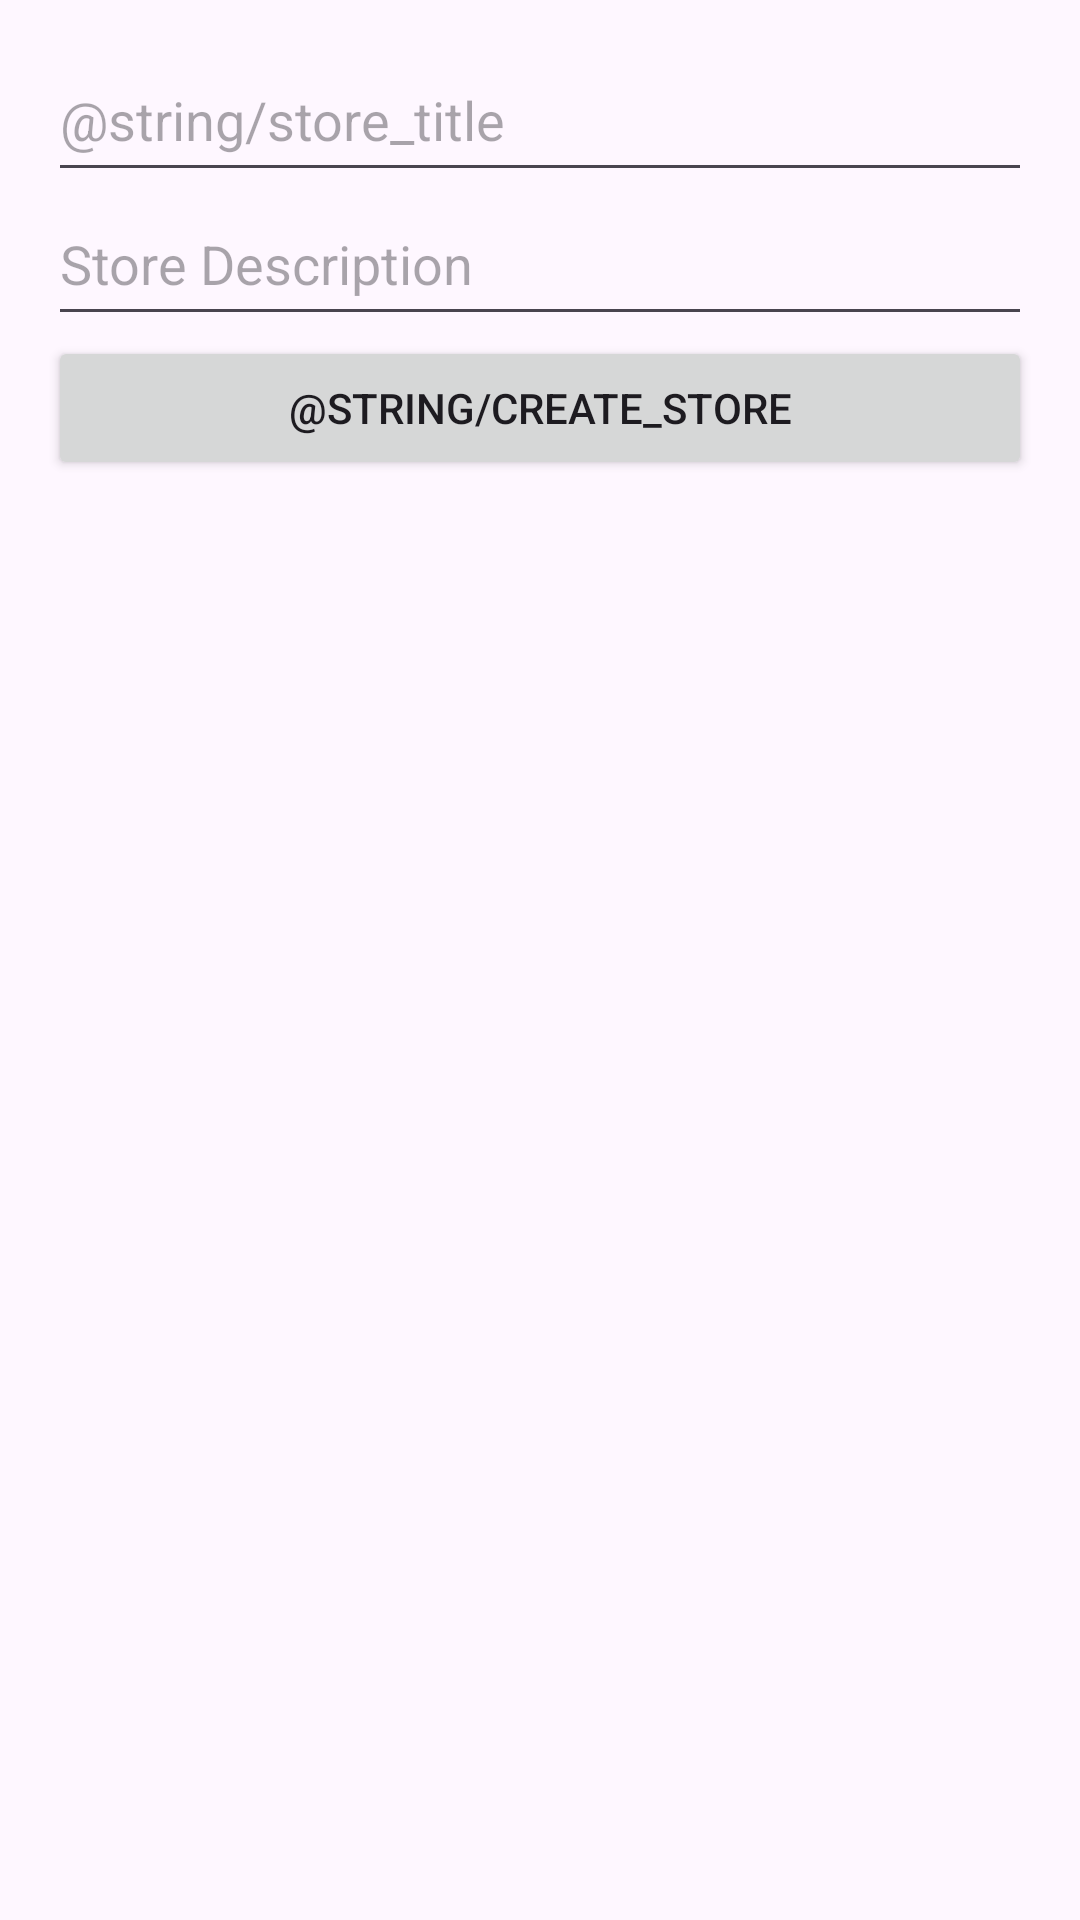

Layout XML and referenced resources for this Android screen:
<!-- AndroidManifest.xml: application theme Theme.Material3.Light -->
<!-- res/layout/activity_create_store.xml -->
<?xml version="1.0" encoding="utf-8"?>
<LinearLayout xmlns:android="http://schemas.android.com/apk/res/android"
    xmlns:tools="http://schemas.android.com/tools"
    android:layout_width="match_parent"
    android:layout_height="match_parent"
    android:orientation="vertical"
    android:padding="16dp"
    tools:context=".CreateStoreActivity">

    <EditText
        android:id="@+id/store_title_input"
        android:layout_width="match_parent"
        android:layout_height="wrap_content"
        android:hint="@string/store_title"
        android:minHeight="48dp"
        android:paddingTop="4dp"
        android:paddingBottom="4dp"/>

    <EditText
        android:id="@+id/store_description_input"
        android:layout_width="match_parent"
        android:layout_height="wrap_content"
        android:hint="Store Description"
        android:minHeight="48dp"
        android:paddingTop="4dp"
        android:paddingBottom="4dp"/>

    <Button
        android:id="@+id/create_store_button"
        android:layout_width="match_parent"
        android:layout_height="wrap_content"
        android:text="@string/create_store"
        />

</LinearLayout>
<!-- resources referenced by this layout -->
<resources>

</resources>
